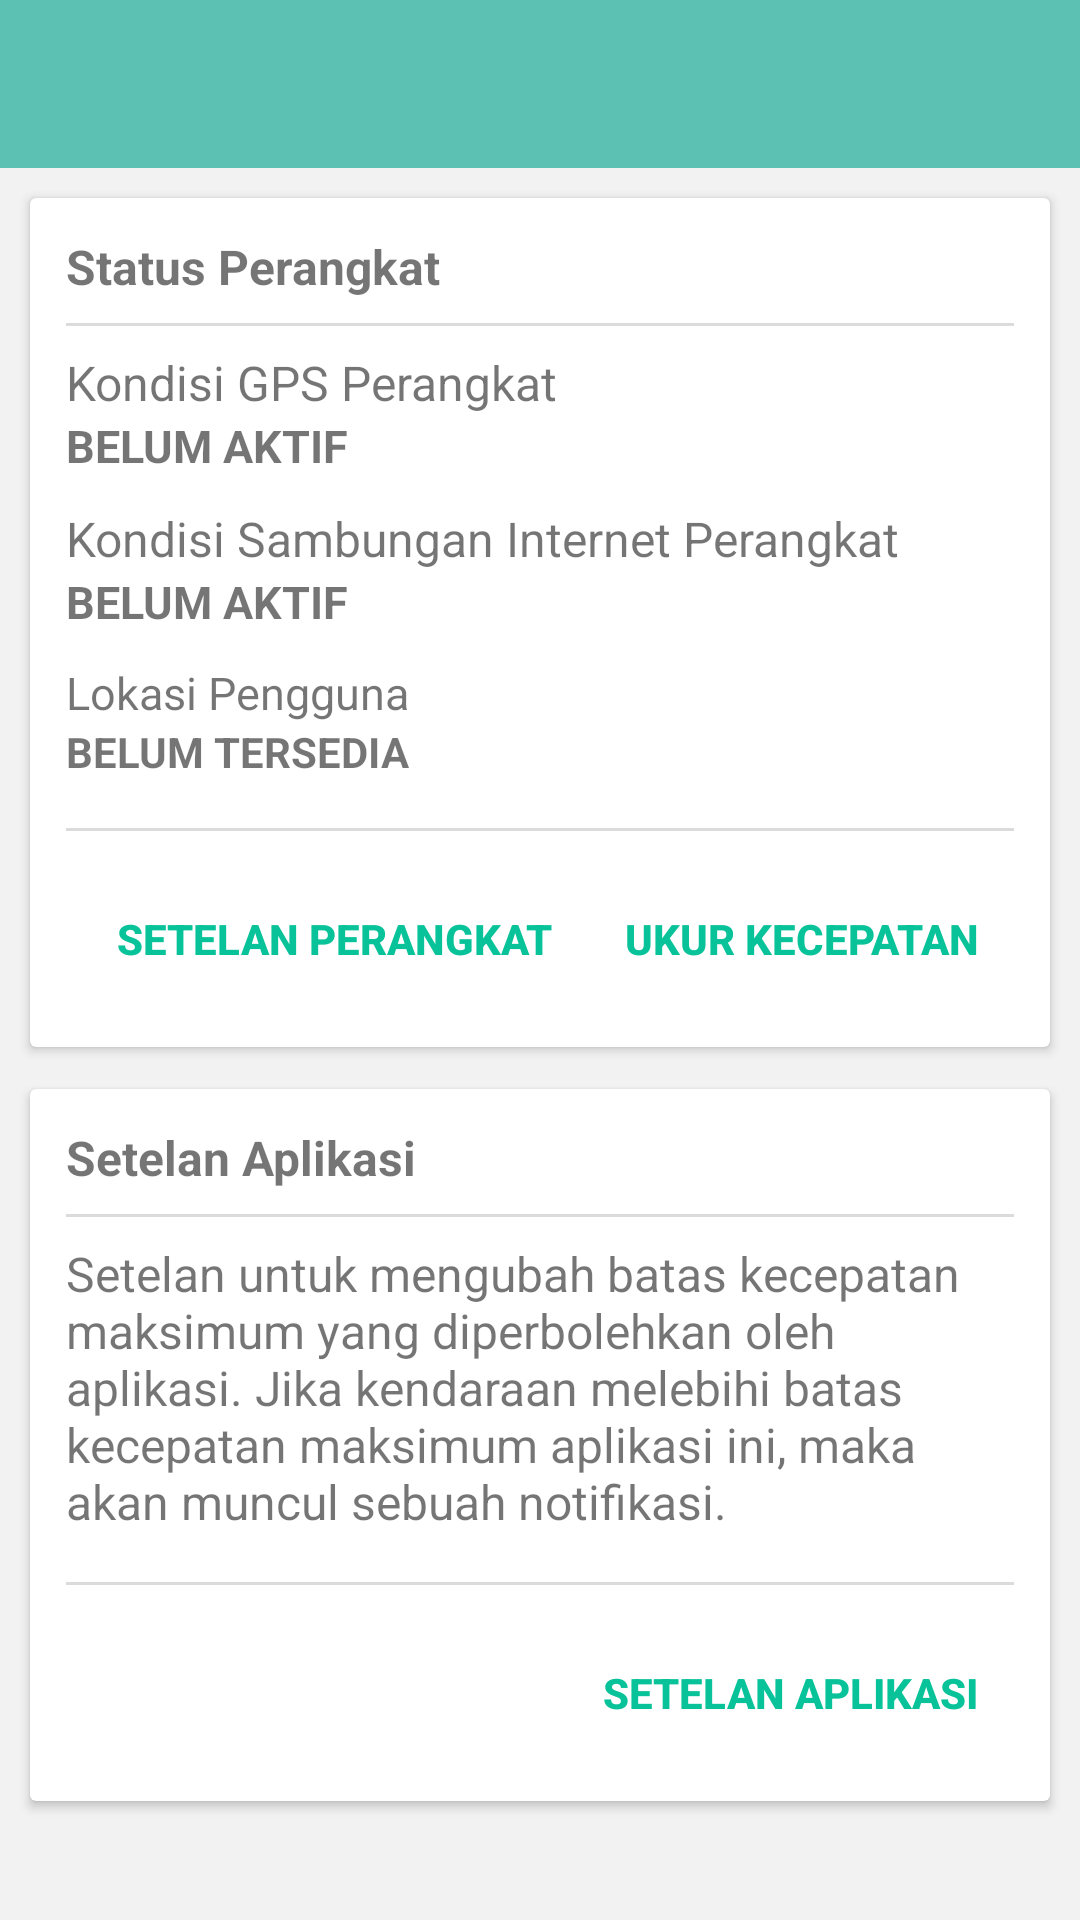

Here is an Android app screen rendered from its layout file. Give the layout XML and the strings, colors and styles it references.
<!-- AndroidManifest.xml: application theme AppThemeCompat -->
<!-- res/layout/mainmenu.xml -->
<?xml version="1.0" encoding="utf-8"?>
<LinearLayout xmlns:android="http://schemas.android.com/apk/res/android"
              xmlns:app="http://schemas.android.com/apk/res-auto"
              android:layout_width="match_parent"
              android:layout_height="match_parent"
              android:orientation="vertical">

    <include layout="@layout/toolbars"/>

    <ScrollView
        android:layout_width="match_parent"
        android:layout_height="match_parent"
        android:fadingEdge="none">

        <LinearLayout
            android:layout_width="match_parent"
            android:layout_height="wrap_content"
            android:orientation="vertical">


            <android.support.v7.widget.CardView
                android:layout_width="match_parent"
                android:layout_height="wrap_content"
                android:layout_marginBottom="@dimen/card_margin_left"
                android:layout_marginLeft="@dimen/card_margin_left"
                android:layout_marginRight="@dimen/card_margin_left"
                android:layout_marginTop="@dimen/card_margin_left"
                app:cardBackgroundColor="@color/putih"
                app:contentPadding="@dimen/contentpaddingcard">

                <LinearLayout
                    android:layout_width="match_parent"
                    android:layout_height="wrap_content"
                    android:orientation="vertical">

                    <TextView
                        android:layout_width="match_parent"
                        android:layout_height="wrap_content"
                        android:text="@string/kartustat_status_perangkat"
                        android:textSize="@dimen/ukuran16sp"
                        android:textStyle="bold"/>

                    <View
                        android:layout_width="match_parent"
                        android:layout_height="1dp"
                        android:layout_marginBottom="8dp"
                        android:layout_marginTop="8dp"
                        android:background="@color/abubayangan"/>

                    <TextView
                        android:layout_width="match_parent"
                        android:layout_height="wrap_content"
                        android:text="@string/kartustat_kondisigps"
                        android:textSize="@dimen/ukuran16sp"
                        />

                    <TextView
                        android:id="@+id/teks_status_kondisi_gps"
                        android:layout_width="match_parent"
                        android:layout_height="wrap_content"
                        android:text="@string/kartustat_belumaktif"
                        android:textSize="@dimen/ukuran15sp"
                        android:textStyle="bold"
                        />


                    <TextView
                        android:layout_width="match_parent"
                        android:layout_height="wrap_content"
                        android:layout_marginTop="10dp"
                        android:text="@string/kartustat_sambungan_internet"
                        android:textSize="@dimen/ukuran16sp"
                        />

                    <TextView
                        android:id="@+id/teks_status_kondisi_internet"
                        android:layout_width="match_parent"
                        android:layout_height="wrap_content"
                        android:text="@string/kartustat_belumaktif"
                        android:textSize="@dimen/ukuran15sp"
                        android:textStyle="bold"
                        />

                    <TextView
                        android:layout_width="match_parent"
                        android:layout_height="wrap_content"
                        android:layout_marginTop="10dp"
                        android:text="@string/kartustat_lokasipengguna"
                        android:textSize="@dimen/ukuran15sp"
                        />

                    <TextView
                        android:id="@+id/teks_status_kondisi_lokasipengguna"
                        android:layout_width="match_parent"
                        android:layout_height="wrap_content"
                        android:text="@string/kartustat_lokasipengguna_belumtersedia"
                        android:textSize="@dimen/ukuran14sp"
                        android:textStyle="bold"/>

                    <View
                        android:layout_width="match_parent"
                        android:layout_height="1dp"
                        android:layout_marginBottom="12dp"
                        android:layout_marginTop="@dimen/activity_vertical_margin"
                        android:background="@color/abubayangan"/>

                    <LinearLayout
                        android:layout_width="match_parent"
                        android:layout_height="wrap_content"
                        android:gravity="right"
                        android:orientation="horizontal">

                        <Button
                            android:id="@+id/tombol_setelan_perangkat"
                            style="@style/Widget.AppCompat.Button.Borderless"
                            android:layout_width="wrap_content"
                            android:layout_height="wrap_content"
                            android:text="@string/kartustat_tekstombol_setelan"
                            android:textColor="@color/color_teks_button"
                            android:textSize="@dimen/ukuran14sp"
                            android:textStyle="bold"/>

                        <Button
                            android:id="@+id/tombol_ukur_kecepatan"
                            style="@style/Widget.AppCompat.Button.Borderless"
                            android:layout_width="wrap_content"
                            android:layout_height="wrap_content"
                            android:text="@string/kartustat_tekstombol_ukurkecepatan"
                            android:textColor="@color/color_teks_button"
                            android:textSize="@dimen/ukuran14sp"
                            android:textStyle="bold"/>

                    </LinearLayout>

                </LinearLayout>

            </android.support.v7.widget.CardView>


            <include layout="@layout/incl_mainmenu_settingcard"/>

            <View
                android:layout_width="match_parent"
                android:layout_height="1dp"
                android:layout_marginTop="10dp"/>

        </LinearLayout>

    </ScrollView>

</LinearLayout>
<!-- res/layout/toolbars.xml (included above) -->
<?xml version="1.0" encoding="utf-8"?>
<android.support.v7.widget.Toolbar android:id="@+id/toolbar"
                                   xmlns:android="http://schemas.android.com/apk/res/android"
                                   xmlns:app="http://schemas.android.com/apk/res-auto"
                                   android:layout_width="match_parent"
                                   android:layout_height="?attr/actionBarSize"
                                   android:background="@color/colorPrimary"
                                   android:keepScreenOn="true"
                                   android:minHeight="?attr/actionBarSize"
                                   android:theme="@style/ThemeOverlay.AppCompat.Dark.ActionBar"
                                   app:popupTheme="@style/ThemeOverlay.AppCompat.Light"
                                   app:subtitleTextAppearance="@style/AppTheme.ActionBar.subtitleTextStyle"
                                   app:titleTextAppearance="@style/AppTheme.ActionBarStyle.TitleTextStyle"/>
<!-- res/layout/incl_mainmenu_settingcard.xml (included above) -->
<?xml version="1.0" encoding="utf-8"?>
<LinearLayout xmlns:android="http://schemas.android.com/apk/res/android"
              xmlns:app="http://schemas.android.com/apk/res-auto"
              android:layout_width="match_parent"
              android:layout_height="match_parent"
              android:orientation="vertical">

    <android.support.v7.widget.CardView
        android:layout_width="match_parent"
        android:layout_height="wrap_content"
        android:layout_marginBottom="@dimen/card_margin_left"
        android:layout_marginLeft="@dimen/card_margin_left"
        android:layout_marginRight="@dimen/card_margin_left"
        android:layout_marginTop="4dp"
        app:cardBackgroundColor="@color/putih"
        app:contentPadding="@dimen/contentpaddingcard">

        <LinearLayout
            android:layout_width="match_parent"
            android:layout_height="wrap_content"
            android:orientation="vertical">

            <TextView
                android:layout_width="match_parent"
                android:layout_height="wrap_content"
                android:text="@string/kartusetel_judul"
                android:textSize="@dimen/ukuran16sp"
                android:textStyle="bold"/>

            <View
                android:layout_width="match_parent"
                android:layout_height="1dp"
                android:layout_marginBottom="8dp"
                android:layout_marginTop="8dp"
                android:background="@color/abubayangan"/>

            <TextView
                android:layout_width="match_parent"
                android:layout_height="wrap_content"
                android:text="@string/kartusetel_keterangan"
                android:textSize="@dimen/ukuran16sp"
                />


            <View
                android:layout_width="match_parent"
                android:layout_height="1dp"
                android:layout_marginBottom="12dp"
                android:layout_marginTop="@dimen/activity_vertical_margin"
                android:background="@color/abubayangan"/>

            <LinearLayout
                android:layout_width="match_parent"
                android:layout_height="wrap_content"
                android:gravity="right"
                android:orientation="horizontal">

                <Button
                    android:id="@+id/tombol_setelan_aplikasi"
                    style="@style/Widget.AppCompat.Button.Borderless"
                    android:layout_width="wrap_content"
                    android:layout_height="wrap_content"
                    android:text="@string/kartusetel_tekstombol_setelanapp"
                    android:textColor="@color/color_teks_button"
                    android:textSize="@dimen/ukuran14sp"
                    android:textStyle="bold"/>

            </LinearLayout>


        </LinearLayout>

    </android.support.v7.widget.CardView>

</LinearLayout>
<!-- resources referenced by this layout -->
<resources>
  <color name="abubayangan">#dbdbdb</color>
  <color name="colorPrimary">#5cc1b3</color>
  <color name="color_teks_button">#08C299</color>
  <color name="putih">#ffffff</color>
  <dimen name="activity_vertical_margin">16dp</dimen>
  <dimen name="card_margin_left">10dp</dimen>
  <dimen name="contentpaddingcard">12dp</dimen>
  <dimen name="ukuran14sp">14sp</dimen>
  <dimen name="ukuran15sp">15sp</dimen>
  <dimen name="ukuran16sp">16sp</dimen>
  <string name="kartusetel_judul">Setelan Aplikasi</string>
  <string name="kartusetel_keterangan">Setelan untuk mengubah batas kecepatan maksimum yang diperbolehkan oleh aplikasi. Jika kendaraan melebihi batas kecepatan maksimum aplikasi ini, maka akan muncul sebuah notifikasi.</string>
  <string name="kartusetel_tekstombol_setelanapp">SETELAN APLIKASI</string>
  <string name="kartustat_belumaktif">BELUM AKTIF</string>
  <string name="kartustat_kondisigps">Kondisi GPS Perangkat</string>
  <string name="kartustat_lokasipengguna">Lokasi Pengguna</string>
  <string name="kartustat_lokasipengguna_belumtersedia">BELUM TERSEDIA</string>
  <string name="kartustat_sambungan_internet">Kondisi Sambungan Internet Perangkat</string>
  <string name="kartustat_status_perangkat">Status Perangkat</string>
  <string name="kartustat_tekstombol_setelan">SETELAN PERANGKAT</string>
  <string name="kartustat_tekstombol_ukurkecepatan">UKUR KECEPATAN</string>
  <style name="AppTheme.ActionBar.subtitleTextStyle" parent="@style/TextAppearance.Widget.AppCompat.Toolbar.Subtitle">
          <item name="android:textColor">@color/putih</item>
          <item name="android:textSize">@dimen/ukuran15sp</item>
      </style>
  <style name="AppTheme.ActionBarStyle.TitleTextStyle" parent="@style/TextAppearance.Widget.AppCompat.Toolbar.Title">
          <item name="android:textColor">@color/putih</item>
          <item name="android:textStyle">bold</item>
          <item name="android:textSize">@dimen/ukuran16sp</item>
      </style>
  <style name="AppThemeCompat" parent="Base.Theme.AppCompat.Light.DarkActionBar">
  
          <item name="android:windowBackground">@color/putihabu</item>
  
          <item name="colorPrimary">@color/colorPrimary</item>
          <item name="colorPrimaryDark">@color/colorPrimaryDark</item>
          <item name="colorAccent">@color/colorAccent</item>
  
          <item name="windowNoTitle">true</item>
          <item name="windowActionBar">false</item>
  
          <item name="windowActionModeOverlay">true</item>
          <item name="actionModeBackground">@color/colorPrimary</item>
  
      </style>
  <color name="putihabu">#f2f2f2</color>
  <color name="colorPrimaryDark">#5cc1b3</color>
  <color name="colorAccent">#fc6b3f</color>
</resources>
